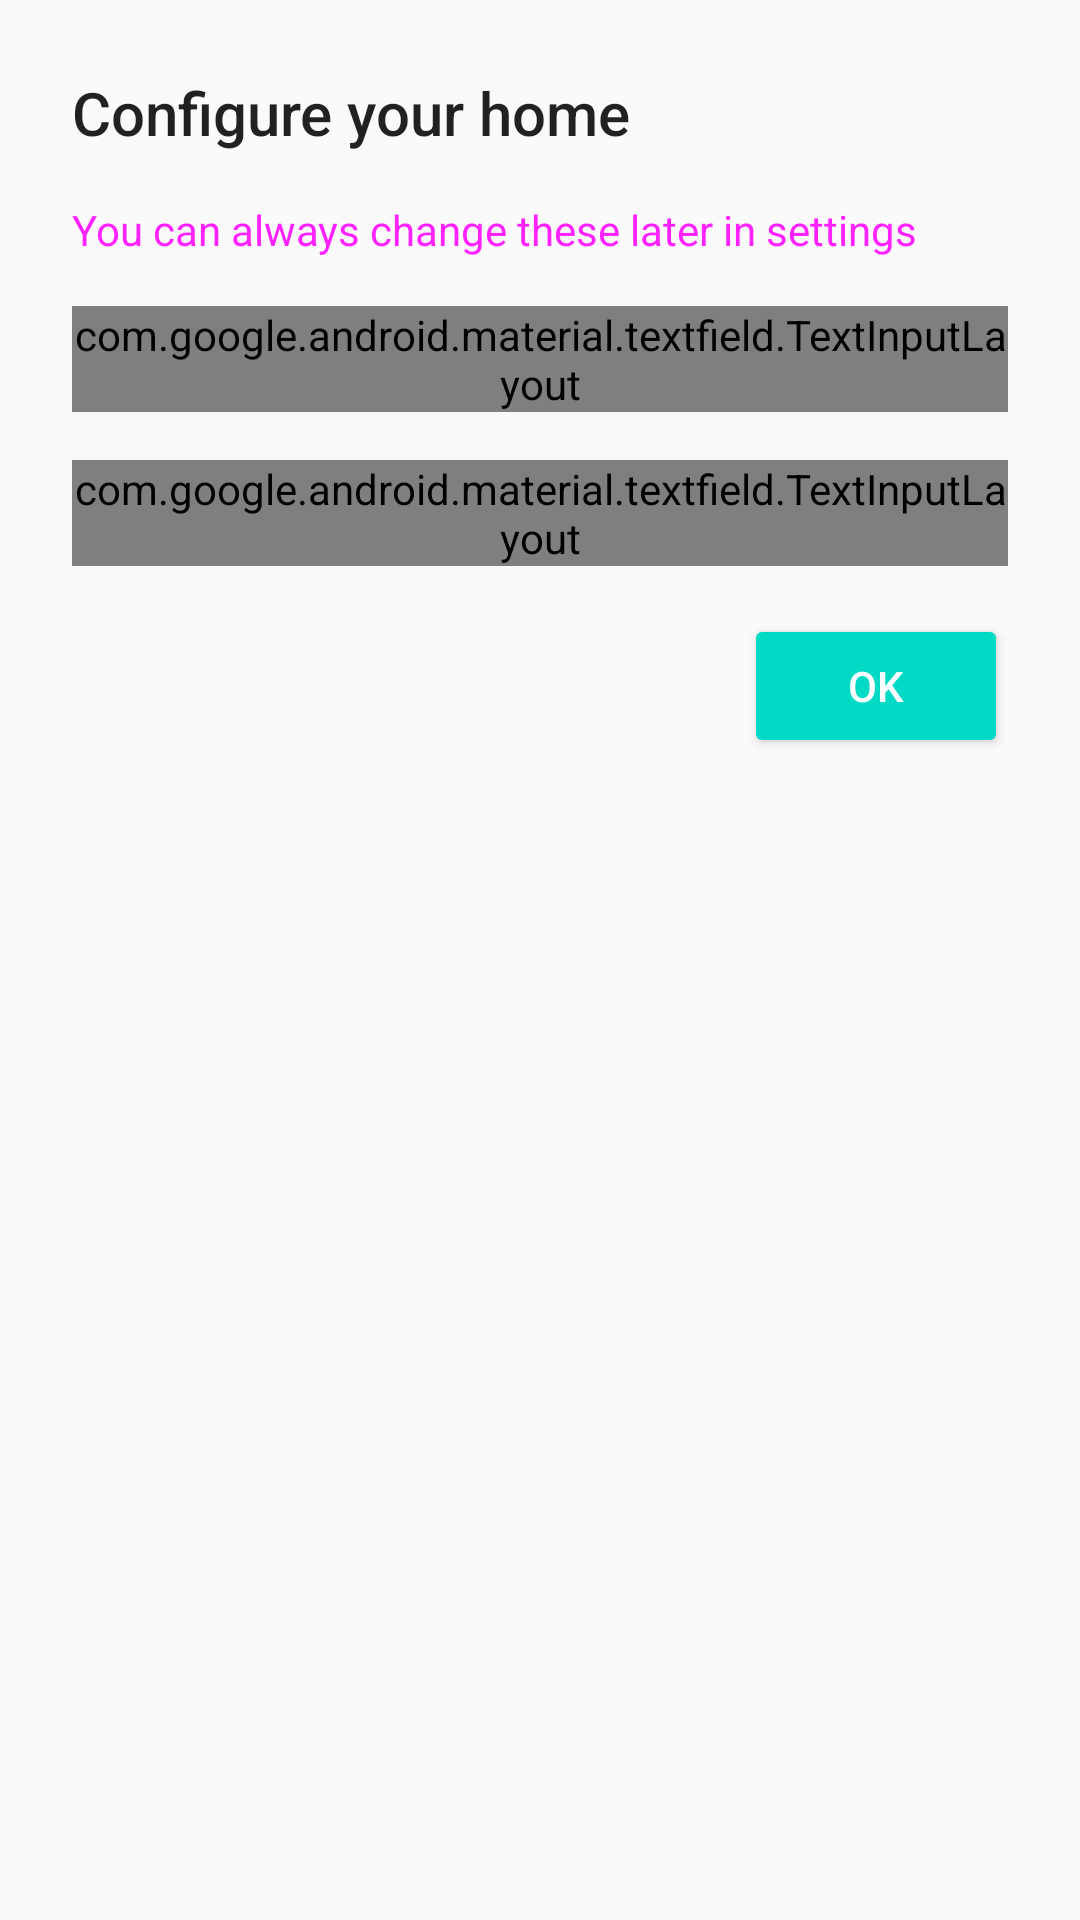

Layout XML and referenced resources for this Android screen:
<!-- AndroidManifest.xml: application theme AppTheme -->
<!-- res/layout/dialog_url_input.xml -->
<?xml version="1.0" encoding="utf-8"?>

<RelativeLayout xmlns:android="http://schemas.android.com/apk/res/android"
    android:layout_width="match_parent"
    android:layout_height="match_parent"
    android:padding="24dp">

    <TextView
        android:id="@+id/dialog_url_input_title"
        style="@style/TextAppearance.AppCompat.Light.SearchResult.Title"
        android:layout_width="wrap_content"
        android:layout_height="wrap_content"
        android:text="@string/dialog_setup_title" />

    <TextView
        android:id="@+id/dialog_url_input_desc"
        android:layout_marginTop="16dp"
        style="@style/TextAppearance.MaterialComponents.Chip"
        android:layout_width="match_parent"
        android:layout_height="wrap_content"
        android:layout_below="@id/dialog_url_input_title"
        android:text="@string/dialog_setup_desc" />

    <android.support.design.widget.TextInputLayout
        android:id="@+id/text_input_hub_url"
        style="@style/Widget.MaterialComponents.TextInputLayout.OutlinedBox.Dense"
        android:layout_width="match_parent"
        android:layout_height="wrap_content"
        android:layout_below="@id/dialog_url_input_desc"
        android:layout_marginTop="16dp"
        android:hint="@string/dialog_hint_hub_url">

        <android.support.design.widget.TextInputEditText
            android:id="@+id/text_edit_hub_url"
            android:layout_width="match_parent"
            android:layout_height="wrap_content"
            android:inputType="textUri" />
    </android.support.design.widget.TextInputLayout>

    <android.support.design.widget.TextInputLayout
        android:id="@+id/text_input_data_url"
        style="@style/Widget.MaterialComponents.TextInputLayout.OutlinedBox.Dense"
        android:layout_width="match_parent"
        android:layout_height="wrap_content"
        android:layout_below="@id/text_input_hub_url"
        android:layout_marginTop="16dp"
        android:hint="@string/dialog_hint_data_url">

        <android.support.design.widget.TextInputEditText
            android:id="@+id/text_edit_data_url"
            android:layout_width="match_parent"
            android:layout_height="wrap_content"
            android:inputType="textUri" />
    </android.support.design.widget.TextInputLayout>

    <Button
        android:id="@+id/dialog_button_ok"
        style="@style/Widget.AppCompat.Button.Colored"
        android:layout_width="wrap_content"
        android:layout_height="wrap_content"
        android:layout_below="@id/text_input_data_url"
        android:layout_alignParentEnd="true"
        android:layout_alignParentRight="true"
        android:layout_marginTop="16dp"
        android:text="@android:string/ok" />
</RelativeLayout>
<!-- resources referenced by this layout -->
<resources>
  <string name="dialog_hint_data_url">Historical Data URL</string>
  <string name="dialog_hint_hub_url">Hub LAN URL</string>
  <string name="dialog_setup_desc">You can always change these later in settings</string>
  <string name="dialog_setup_title">Configure your home</string>
  <style name="AppTheme" parent="Theme.AppCompat.Light.DarkActionBar">
          
          <item name="colorPrimary">@color/colorPrimary</item>
          <item name="colorPrimaryDark">@color/colorPrimaryDark</item>
          <item name="colorAccent">@color/colorAccent</item>
      </style>
  <!-- not gathered from this repository: default colours our renderer supplied (Android Studio template values) -->
  <color name="colorPrimary">#FF6200EE</color>
  <color name="colorPrimaryDark">#FF3700B3</color>
  <color name="colorAccent">#FF03DAC5</color>
</resources>
